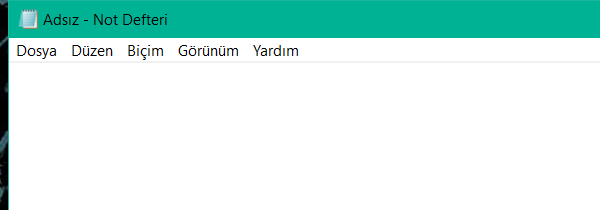
Workflow: Main

Step 1: Open Application 'notepad.exe Yeni' on the element in window 'Adsız - Not Defteri' (notepad.exe)

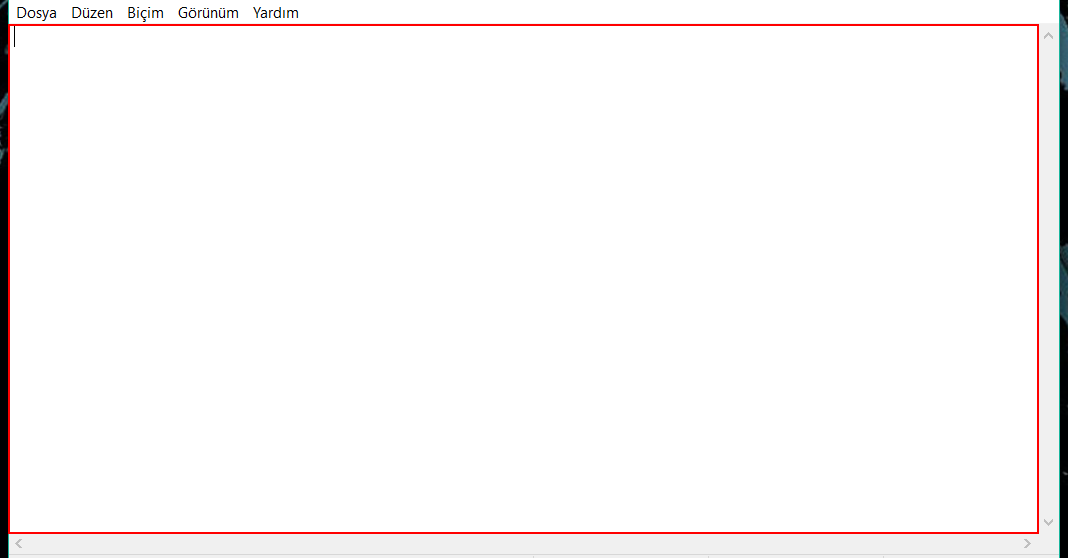
Step 2: type "[item.ToString + Environment.NewLine]" into the editable text 'Metin Düzenleyici'

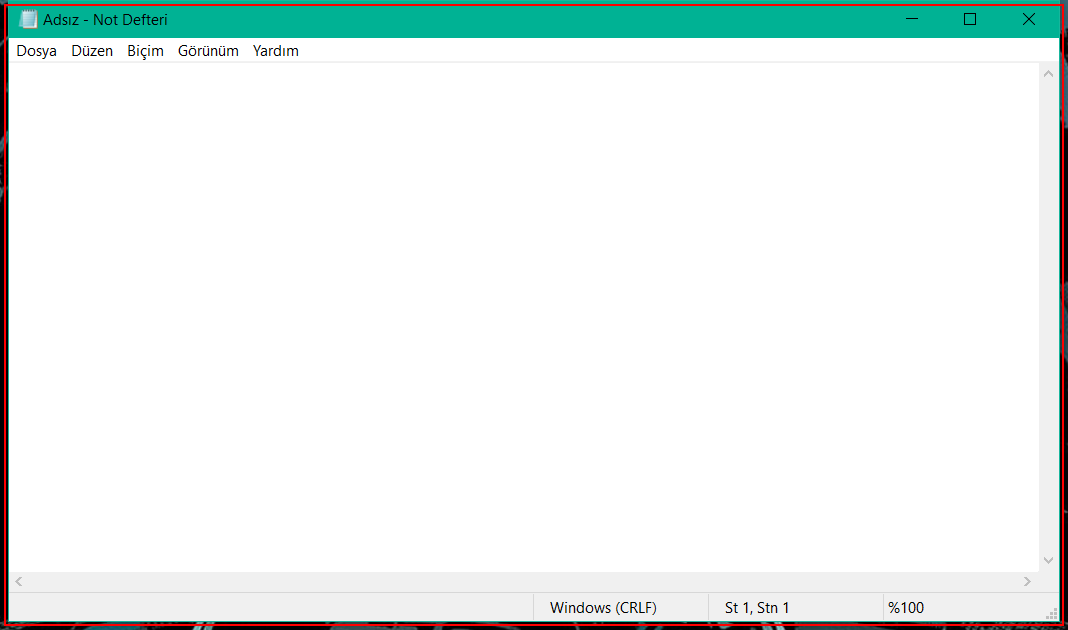
Step 3: Close Application 'notepad.exe Yeni' on the element in window 'Adsız - Not Defteri' (notepad.exe)